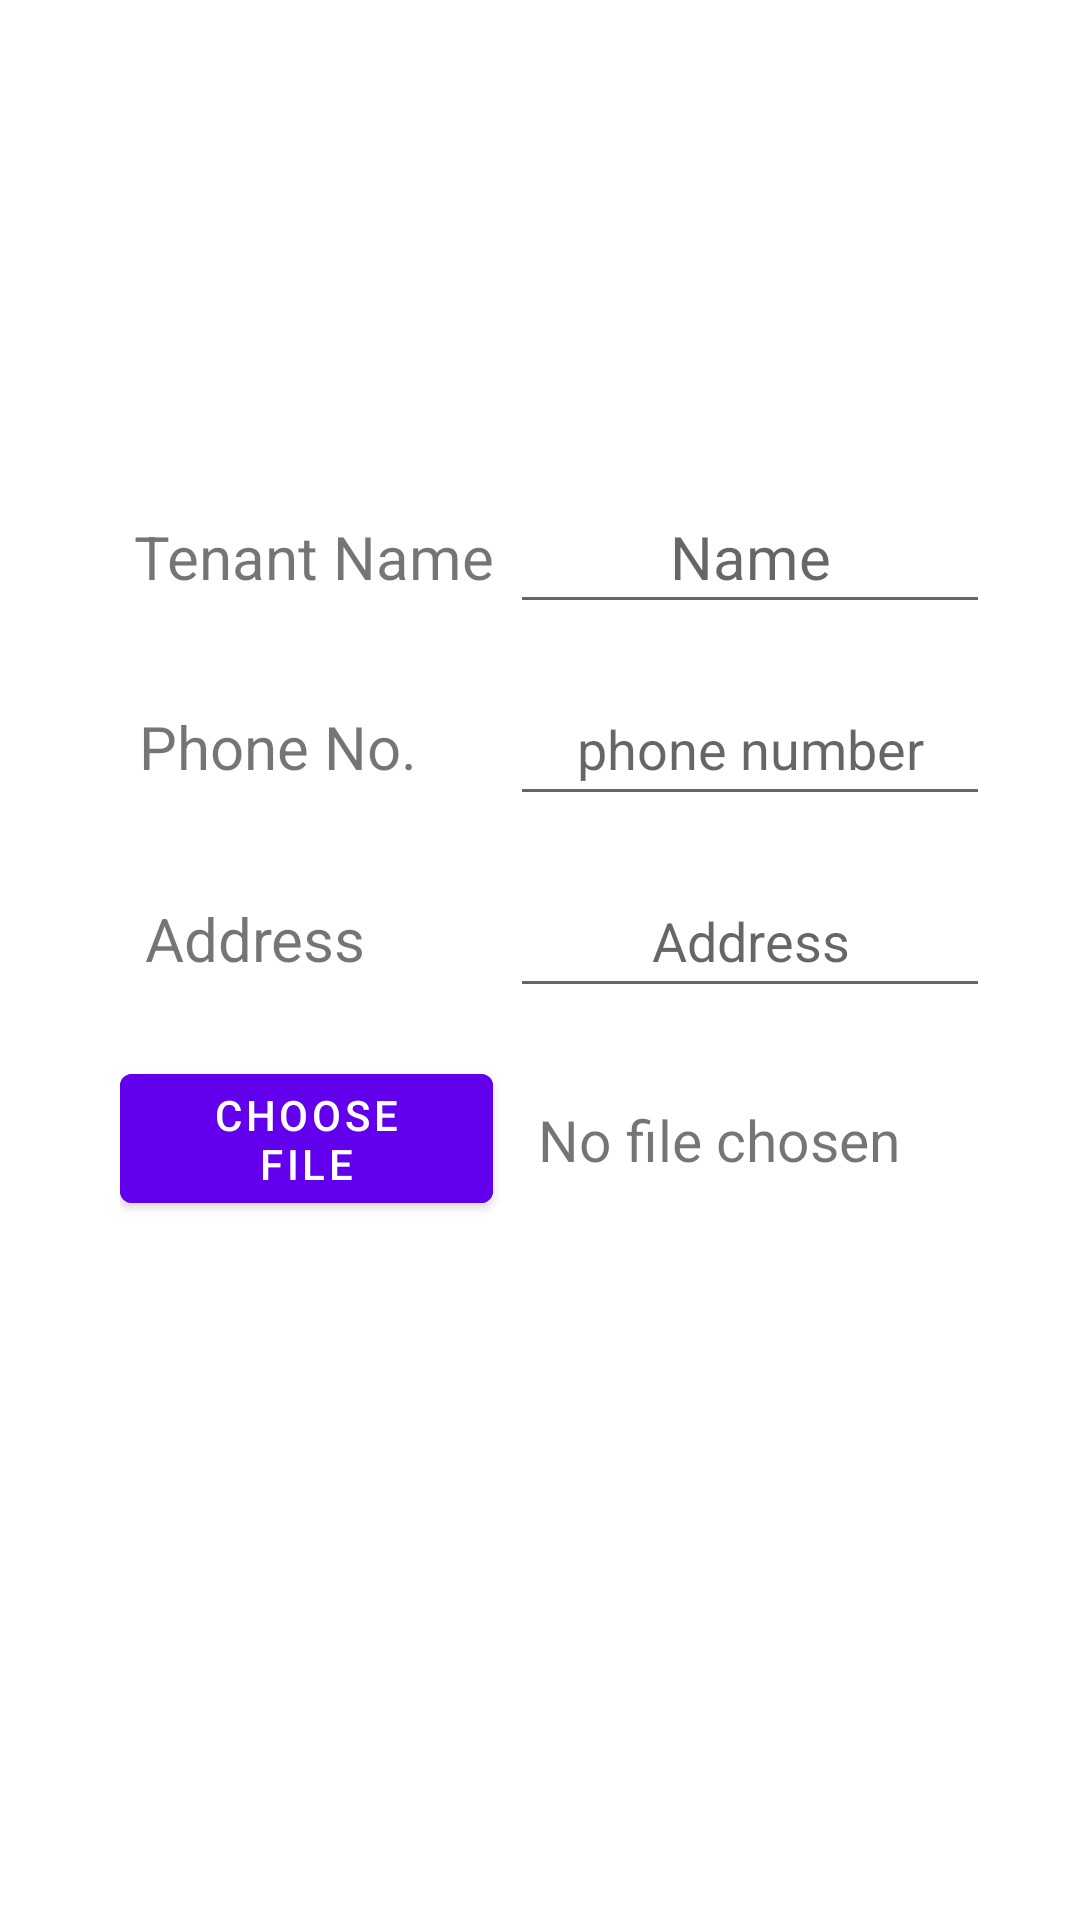

This screen was rendered from an Android layout file. Write that file and the resources it references.
<!-- AndroidManifest.xml: application theme Theme.TenantApp -->
<!-- res/layout/fragment_my_dialog_tenant.xml -->
<?xml version="1.0" encoding="utf-8"?>
<androidx.constraintlayout.widget.ConstraintLayout xmlns:android="http://schemas.android.com/apk/res/android"
    xmlns:app="http://schemas.android.com/apk/res-auto"
    xmlns:tools="http://schemas.android.com/tools"
    android:layout_width="match_parent"
    android:layout_height="match_parent"
    tools:context=".fragments.MyTenantDialogFragment">

    <EditText
        android:id="@+id/tenant_name"
        android:layout_width="160sp"
        android:layout_height="wrap_content"
        android:ems="10"
        android:gravity="center"
        android:hint="@string/name"
        android:importantForAutofill="no"
        android:inputType="textPersonName"
        android:minHeight="48dp"
        android:textSize="20sp"
        app:layout_constraintBottom_toBottomOf="parent"
        app:layout_constraintEnd_toEndOf="parent"
        app:layout_constraintHorizontal_bias="0.85"
        app:layout_constraintStart_toStartOf="parent"
        app:layout_constraintTop_toTopOf="parent"
        app:layout_constraintVertical_bias="0.26999998" />

    <EditText
        android:id="@+id/phoneNo"
        android:layout_width="160sp"
        android:layout_height="wrap_content"
        android:layout_marginTop="16dp"
        android:ems="10"
        android:gravity="center"
        android:hint="@string/phone_number"
        android:importantForAutofill="no"
        android:inputType="phone"
        android:minHeight="48dp"
        app:layout_constraintEnd_toEndOf="parent"
        app:layout_constraintHorizontal_bias="0.85"
        app:layout_constraintStart_toStartOf="parent"
        app:layout_constraintTop_toBottomOf="@+id/tenant_name" />

    <EditText
        android:id="@+id/addresstxt"
        android:layout_width="160sp"
        android:layout_height="wrap_content"
        android:layout_marginTop="16dp"
        android:ems="10"
        android:gravity="center"
        android:hint="Address"
        android:importantForAutofill="no"
        android:inputType="text"
        android:minHeight="48dp"
        app:layout_constraintEnd_toEndOf="parent"
        app:layout_constraintHorizontal_bias="0.85"
        app:layout_constraintStart_toStartOf="parent"
        app:layout_constraintTop_toBottomOf="@+id/phoneNo" />

    <TextView
        android:id="@+id/textViewName"
        android:layout_width="wrap_content"
        android:layout_height="wrap_content"
        android:text="@string/tenant_name"
        android:textSize="20sp"
        app:layout_constraintBaseline_toBaselineOf="@+id/tenant_name"
        app:layout_constraintEnd_toStartOf="@+id/tenant_name"
        app:layout_constraintHorizontal_bias="0.9"
        app:layout_constraintStart_toStartOf="parent" />

    <TextView
        android:id="@+id/textViewPhone"
        android:layout_width="wrap_content"
        android:layout_height="wrap_content"
        android:text="@string/phone_no"
        android:textSize="20sp"
        app:layout_constraintBaseline_toBaselineOf="@+id/phoneNo"
        app:layout_constraintEnd_toStartOf="@+id/phoneNo"
        app:layout_constraintHorizontal_bias="0.6"
        app:layout_constraintStart_toStartOf="parent" />

    <TextView
        android:id="@+id/textViewAddress"
        android:layout_width="wrap_content"
        android:layout_height="wrap_content"
        android:text="Address"
        android:textSize="20sp"
        app:layout_constraintBaseline_toBaselineOf="@+id/addresstxt"
        app:layout_constraintEnd_toStartOf="@+id/addresstxt"
        app:layout_constraintStart_toStartOf="parent" />

    <LinearLayout
        android:layout_width="300sp"
        android:layout_height="55dp"
        android:layout_marginStart="1dp"
        android:layout_marginTop="16dp"
        android:layout_marginEnd="1dp"
        android:orientation="horizontal"
        app:layout_constraintEnd_toEndOf="parent"
        app:layout_constraintHorizontal_bias="0.67"
        app:layout_constraintStart_toStartOf="parent"
        app:layout_constraintTop_toBottomOf="@+id/addresstxt">

        <com.google.android.material.button.MaterialButton
            android:id="@+id/choosebtn"
            android:layout_width="172sp"
            android:layout_height="match_parent"
            android:layout_weight="1"
            android:backgroundTint="@color/purple_500"
            android:text="Choose File" />

        <TextView
            android:id="@+id/chosenfiletxt"
            android:layout_width="wrap_content"
            android:layout_height="25sp"
            android:layout_gravity="center"
            android:layout_weight="1"
            android:ems="10"
            android:inputType="textPersonName"
            android:paddingStart="15sp"
            android:text="No file chosen"
            android:textSize="19sp" />
    </LinearLayout>

</androidx.constraintlayout.widget.ConstraintLayout>
<!-- resources referenced by this layout -->
<resources>
  <color name="purple_500">#FF6200EE</color>
  <string name="name">Name</string>
  <string name="phone_no">Phone No.</string>
  <string name="phone_number">phone number</string>
  <string name="tenant_name">Tenant Name</string>
  <style name="Theme.TenantApp" parent="Theme.MaterialComponents.DayNight.DarkActionBar">
          
          <item name="colorPrimary">@color/purple_500</item>
          <item name="colorPrimaryVariant">@color/purple_700</item>
          <item name="colorOnPrimary">@color/white</item>
          
          <item name="colorSecondary">@color/teal_200</item>
          <item name="colorSecondaryVariant">@color/teal_700</item>
          <item name="colorOnSecondary">@color/black</item>
          
          <item name="android:statusBarColor" tools:targetApi="l">?attr/colorPrimaryVariant</item>
          
      </style>
  <color name="purple_700">#FF3700B3</color>
  <color name="white">#FFFFFFFF</color>
  <color name="teal_200">#FF03DAC5</color>
  <color name="teal_700">#FF018786</color>
  <color name="black">#FF000000</color>
</resources>
